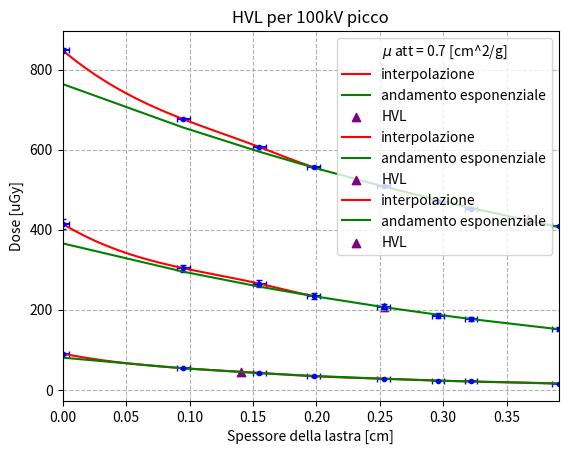

The matplotlib source for this figure: (Note: this script raises an exception after producing the figure.)
import numpy as np 
from matplotlib import pyplot as plt
from scipy.interpolate import interp1d
from scipy.optimize import curve_fit

cost = 0.693
ro = 2.699 #densità dell'alluminio g/cm^3

data_40 = np.array([[89.3, 89.9, 90.2],[53.2, 53.7, 54.0],[40.7,42.7, 42.1] ,[33.3, 33.6, 33.6], [27.2, 27.5, 27.2], [22.5, 22.5,22.8], [20.5, 20.5, 20.5], [14.9, 15.2, 15.5]])
data_70 = np.array([[414., 414., 415.],[303.1,303.7, 304.0],[265.1, 264.5, 265.1] ,[234.6, 233.5, 233.2], [207.2, 206.9, 208.1],[185., 185., 185.8],[176.,176.,176.],[152., 152.9, 151.4]])
data_100 = np.array([[842., 853., 849.],[675.0, 678., 675.],[603., 607., 609.], [555., 555., 557.],[508.0, 510., 509.],[471., 470., 471.],[451., 453., 452.],[408.0, 411.0, 408.]])

x_data = np.array([0., 0.95, 1.55, 1.98, 2.53, 2.96, 3.22, 3.91]) #mm
x_data = x_data*0.1 #cm
x_err = np.array([0.05, 0.05, 0.05, 0.05, 0.05, 0.05, 0.05, 0.05])
x_err *= 0.1 #cm
#per HVL a 40kV
y_data1 = np.mean(data_40, axis=1)
y_err1 = np.std(data_40, axis=1)
y_err1 = np.sqrt(y_err1**2 + (0.03*y_data1)**2)
#per HVL a 70kV
y_data2 = np.mean(data_70, axis=1)
y_err2 = np.std(data_70, axis=1)
y_err2 = np.sqrt(y_err2**2 + (0.03*y_data2)**2)

#per HVL a 100kV
y_data3 = np.mean(data_100, axis=1)
y_err3 = np.std(data_100, axis=1)
y_err3 = np.sqrt(y_err1**3 + (0.03*y_data1)**3)

interpolazione1 = interp1d(x_data, y_data1, kind="cubic")
interpolazione2 = interp1d(x_data, y_data2, kind="cubic")
interpolazione3 = interp1d(x_data, y_data3, kind="cubic")

inversa1 = interp1d(y_data1, x_data, kind="cubic")
inversa2 = interp1d(y_data2, x_data, kind="cubic")
inversa3 = interp1d(y_data3, x_data, kind="cubic")

HVL1 = inversa1(y_data1[0]/2)
HVL2 = inversa2(y_data2[0]/2)
HVL3 = inversa3(y_data3[0]/2)

print(f"HVL-----\n{HVL1}\n{HVL2}\n{HVL3}")
mu1 = (cost/(HVL1))/ro #massico 
mu2 = (cost/(HVL2))/ro
mu3 = (cost/(HVL3))/ro
print(f"mu attL-----\n{mu1}\n{mu2}\n{mu3}")
def exp(x,a,b):
    return a*np.exp(x*b)

popt1, pcov1 = curve_fit(exp,x_data[2:], y_data1[2:])
popt2, pcov2 = curve_fit(exp,x_data[3:], y_data2[3:])
popt3, pcov3 = curve_fit(exp,x_data[3:], y_data3[3:])
#test del chi 
y_fit = exp(x_data[2:], *popt1)

residuals1 = y_data1[2:] - y_fit
residuals2 = y_data2[3:] - exp(x_data[3:], *popt2)
residuals3 = y_data3[3:] - exp(x_data[3:], *popt3)

"""
for i in range(3):
    y_eqv = np.sqrt(y_err1[i]**2 + (popt1[0]*popt1[1]*np.exp(popt1[1]*x_err[i]))**2)
    chi_square = np.sum((residuals[i]/y_eqv)**2) #va diviso per gli errori 
"""  
chi_square1 = np.sum((residuals1/y_err1[2:])**2)
chi_square2 = np.sum((residuals2/y_err2[3:])**2)
chi_square1 = np.sum((residuals3/y_err3[3:])**2)
dof1 = len(x_data[2:]) - len(popt1)
chi_norm1 = chi_square1 / dof1

print("---------")
print(f"Parametri del fit {popt1}")
print(f"il chi1 è {chi_square1} \nil chi normalizzato è {chi_norm1}")

x_nuovi = np.linspace(0, 0.255, 50 )
x_nuovi = np.linspace(0, max(x_data), 50 )
y_interpolati1 = interpolazione1(x_nuovi)


plt.errorbar(x_data, y_data1, y_err1, x_err, fmt=".", color="blue", capsize=2)
plt.plot(x_nuovi, y_interpolati1, color="red", label="interpolazione")
#plt.plot(x_data[3:], exp(x_data[3:], *popt1), color="green", label="andamento esponenziale")
plt.plot(x_data, exp(x_data, *popt1), color="green", label="andamento esponenziale")
plt.scatter(HVL1, interpolazione1(HVL1), color="purple", marker="^", label="HVL")
plt.xlabel("Spessore della lastra [cm]")
plt.ylabel("Dose [uGy]")
plt.title(f"HVL per 40kV picco")
plt.xlim(min(x_data), max(x_data))
plt.ylim()
plt.legend(title=f"$\mu$ att ={np.round(mu1,2)} [cm^2/g]")
plt.grid(which="both", linestyle="--")
#plt.show()
#secondo plot
x_nuovi = np.linspace(0, 0.198, 50 )
y_interpolati2 = interpolazione2(x_nuovi)
y_interpolati3 = interpolazione3(x_nuovi)

plt.errorbar(x_data, y_data2, y_err2, x_err, fmt=".", color="blue", capsize=2)
plt.plot(x_nuovi, y_interpolati2, color="red", label="interpolazione")
plt.plot(x_data, exp(x_data, *popt2), color="green", label="andamento esponenziale")

plt.scatter(HVL2, interpolazione2(HVL2),color="purple", marker="^", label="HVL")
plt.xlabel("Spessore della lastra [cm]")
plt.xlabel("Spessore della lastra [cm]")
plt.ylabel("Dose [uGy]")
plt.title(f"HVL per 70kV picco")
plt.xlim(min(x_data), max(x_data))
plt.ylim()
plt.legend(title=f"$\mu$ att = {np.round(mu2,2)} [cm^2/g]")
plt.grid(which="both", linestyle="--")
#plt.show()

#terzo plot

plt.errorbar(x_data, y_data3, y_err3, x_err, fmt=".", color="blue", capsize=2)
plt.plot(x_nuovi, y_interpolati3, color="red",label="interpolazione")
plt.plot(x_data, exp(x_data, *popt3), color="green", label="andamento esponenziale")
plt.scatter(HVL3, interpolazione3(HVL3), color="purple", marker="^", label="HVL")
plt.xlabel("Spessore della lastra [cm]")
plt.xlabel("Spessore della lastra [cm]")
plt.ylabel("Dose [uGy]")
plt.title(f"HVL per 100kV picco")
plt.xlim(min(x_data), max(x_data))
plt.ylim()
plt.legend(title=f"$\mu$ att = {np.round(mu3,2)} [cm^2/g]")
plt.grid(which="both", linestyle="--")
plt.show()

def interpolazione_energia(mu_ro1, mu_ro2, E1, E2, mu_ro):
    return E1 + ((mu_ro - mu_ro1)/(mu_ro2 - mu_ro1)*(E2 -E1))

#imput da console
print("calcolo dell'energia da interpolazione")
mu_ro1 = float(input("primo coef di attenuazione massico [cm^2/g]"))
mu_ro2 = float(input("secondo coef di attenuazione massico [cm^2/g]"))
E1 = float(input("energia primo coef [KeV]"))
E2 = float(input("energia secondo coef [KeV]"))
mu_ro = float(input("coefficiente massico da te trovato [cm^2/g]"))

print(f"l'energia interpolata è {interpolazione_energia(mu_ro1, mu_ro2, E1, E2, mu_ro)}  [KeV]")